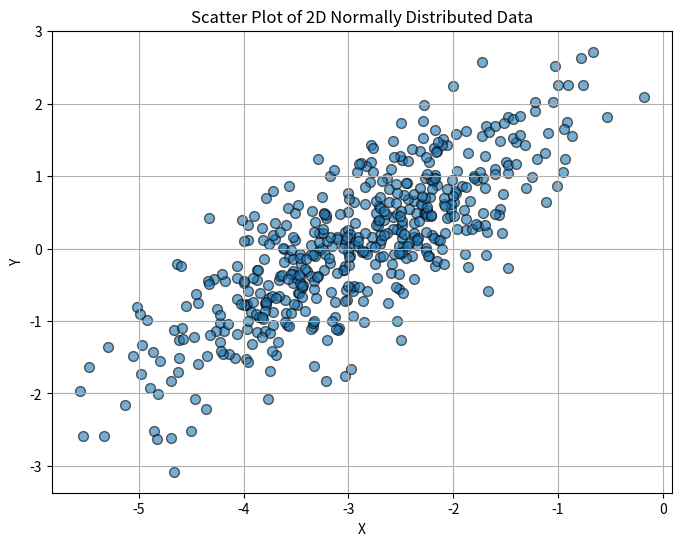
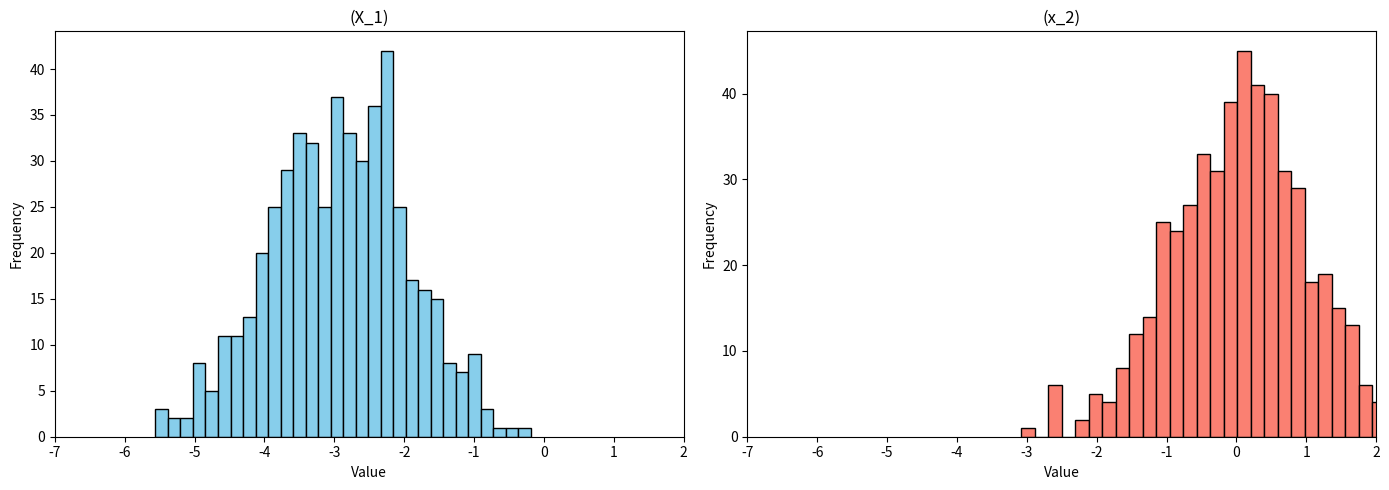
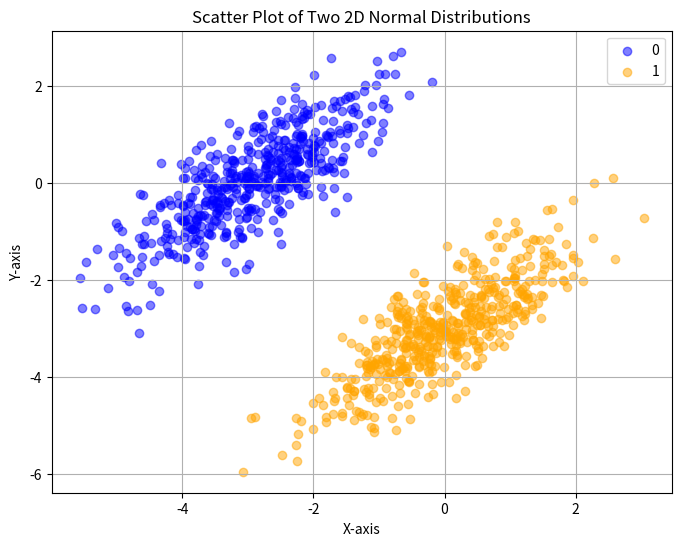

Recreate these plots in Python, in order.
import numpy as np

# Set seed for reproducibility
np.random.seed(0)

#mean and covariance matrix
mean = [-3, 0]
cov_matrix = [[1.0, 0.8], [0.8, 1.0]]

# 500 samples from 2D normal distribution
samples = np.random.multivariate_normal(mean, cov_matrix, 500)

# generated data
np.set_printoptions(suppress=True)  # Avoid scientific notation for better readability
print(samples)



import numpy as np
import matplotlib.pyplot as plt

# Set seed for reproducibility
np.random.seed(0)

# mean and covariance
mean = [-3, 0]
cov = [[1.0, 0.8], [0.8, 1.0]]

# 500 samples
samples = np.random.multivariate_normal(mean, cov, 500)

# Plot the data
plt.figure(figsize=(8, 6))
plt.scatter(samples[:, 0], samples[:, 1], alpha=0.6, edgecolor='k', s=50)
plt.title("Scatter Plot of 2D Normally Distributed Data")
plt.xlabel("X")
plt.ylabel("Y")
plt.grid(True)
plt.show()


import numpy as np
import matplotlib.pyplot as plt

# Set seed and generate the data
np.random.seed(0)
mean = [-3, 0]
cov = [[1.0, 0.8], [0.8, 1.0]]
samples = np.random.multivariate_normal(mean, cov, 500)

# histograms
fig, axes = plt.subplots(1, 2, figsize=(14, 5))

# Common x-axis limits for alignment
x_limits = (-7, 2)

# Histogram for X-axis values (Dimension 1)
axes[0].hist(samples[:, 0], bins=30, color='skyblue', edgecolor='black')
axes[0].set_title("(X_1)")
axes[0].set_xlabel("Value")
axes[0].set_ylabel("Frequency")
axes[0].set_xlim(x_limits)

# Histogram for Y-axis values (Dimension 2)
axes[1].hist(samples[:, 1], bins=30, color='salmon', edgecolor='black')
axes[1].set_title("(x_2)")
axes[1].set_xlabel("Value")
axes[1].set_ylabel("Frequency")
axes[1].set_xlim(x_limits)

plt.tight_layout()
plt.show()



import numpy as np
import matplotlib.pyplot as plt

# Set seed for reproducibility
np.random.seed(0)

# Covariance matrix
cov = [[1.0, 0.8], [0.8, 1.0]]

# first dataset (Problem 1)
mean1 = [-3, 0]
samples1 = np.random.multivariate_normal(mean1, cov, 500)

#second dataset (Problem 4)
mean2 = [0, -3]
samples2 = np.random.multivariate_normal(mean2, cov, 500)

# both datasets in a single scatter plot
plt.figure(figsize=(8, 6))
plt.scatter(samples1[:, 0], samples1[:, 1], color='blue', alpha=0.5, label="0")
plt.scatter(samples2[:, 0], samples2[:, 1], color='orange', alpha=0.5, label="1")

# Labels and legend
plt.xlabel("X-axis")
plt.ylabel("Y-axis")
plt.title("Scatter Plot of Two 2D Normal Distributions")
plt.legend()
plt.grid(True)

# Show the plot
plt.show()



import numpy as np

# Set seed for reproducibility
np.random.seed(0)

# Covariance matrix
cov = [[1.0, 0.8], [0.8, 1.0]]

# first dataset (Problem 1)
mean1 = [-3, 0]
samples1 = np.random.multivariate_normal(mean1, cov, 500)

# second dataset (Problem 4)
mean2 = [0, -3]
samples2 = np.random.multivariate_normal(mean2, cov, 500)

# Combination of both datasets into a single ndarray of shape (1000, 2)
combined_data = np.vstack((samples1, samples2))

# Printing the shape to confirm it's (1000, 2)
print("Combined Data Shape:", combined_data.shape)



import numpy as np

# Set seed for reproducibility
np.random.seed(0)

# Covariance matrix
cov = [[1.0, 0.8], [0.8, 1.0]]

# first dataset (Problem 1) with label 0
mean1 = [-3, 0]
samples1 = np.random.multivariate_normal(mean1, cov, 500)
labels1 = np.zeros((500, 1))  # Creating a column of zeros

#second dataset (Problem 4) with label 1
mean2 = [0, -3]
samples2 = np.random.multivariate_normal(mean2, cov, 500)
labels2 = np.ones((500, 1))  # Creating a column of ones

# Combine data with labels
data1 = np.hstack((samples1, labels1))  # Shape (500, 3)
data2 = np.hstack((samples2, labels2))  # Shape (500, 3)

# combined ndarray of shape (1000, 3)
final_data = np.vstack((data1, data2))

# shape to confirm
print("Final Data Shape:", final_data.shape)

# full dataset
np.set_printoptions(suppress=True)  # Avoid scientific notation
print(final_data)


